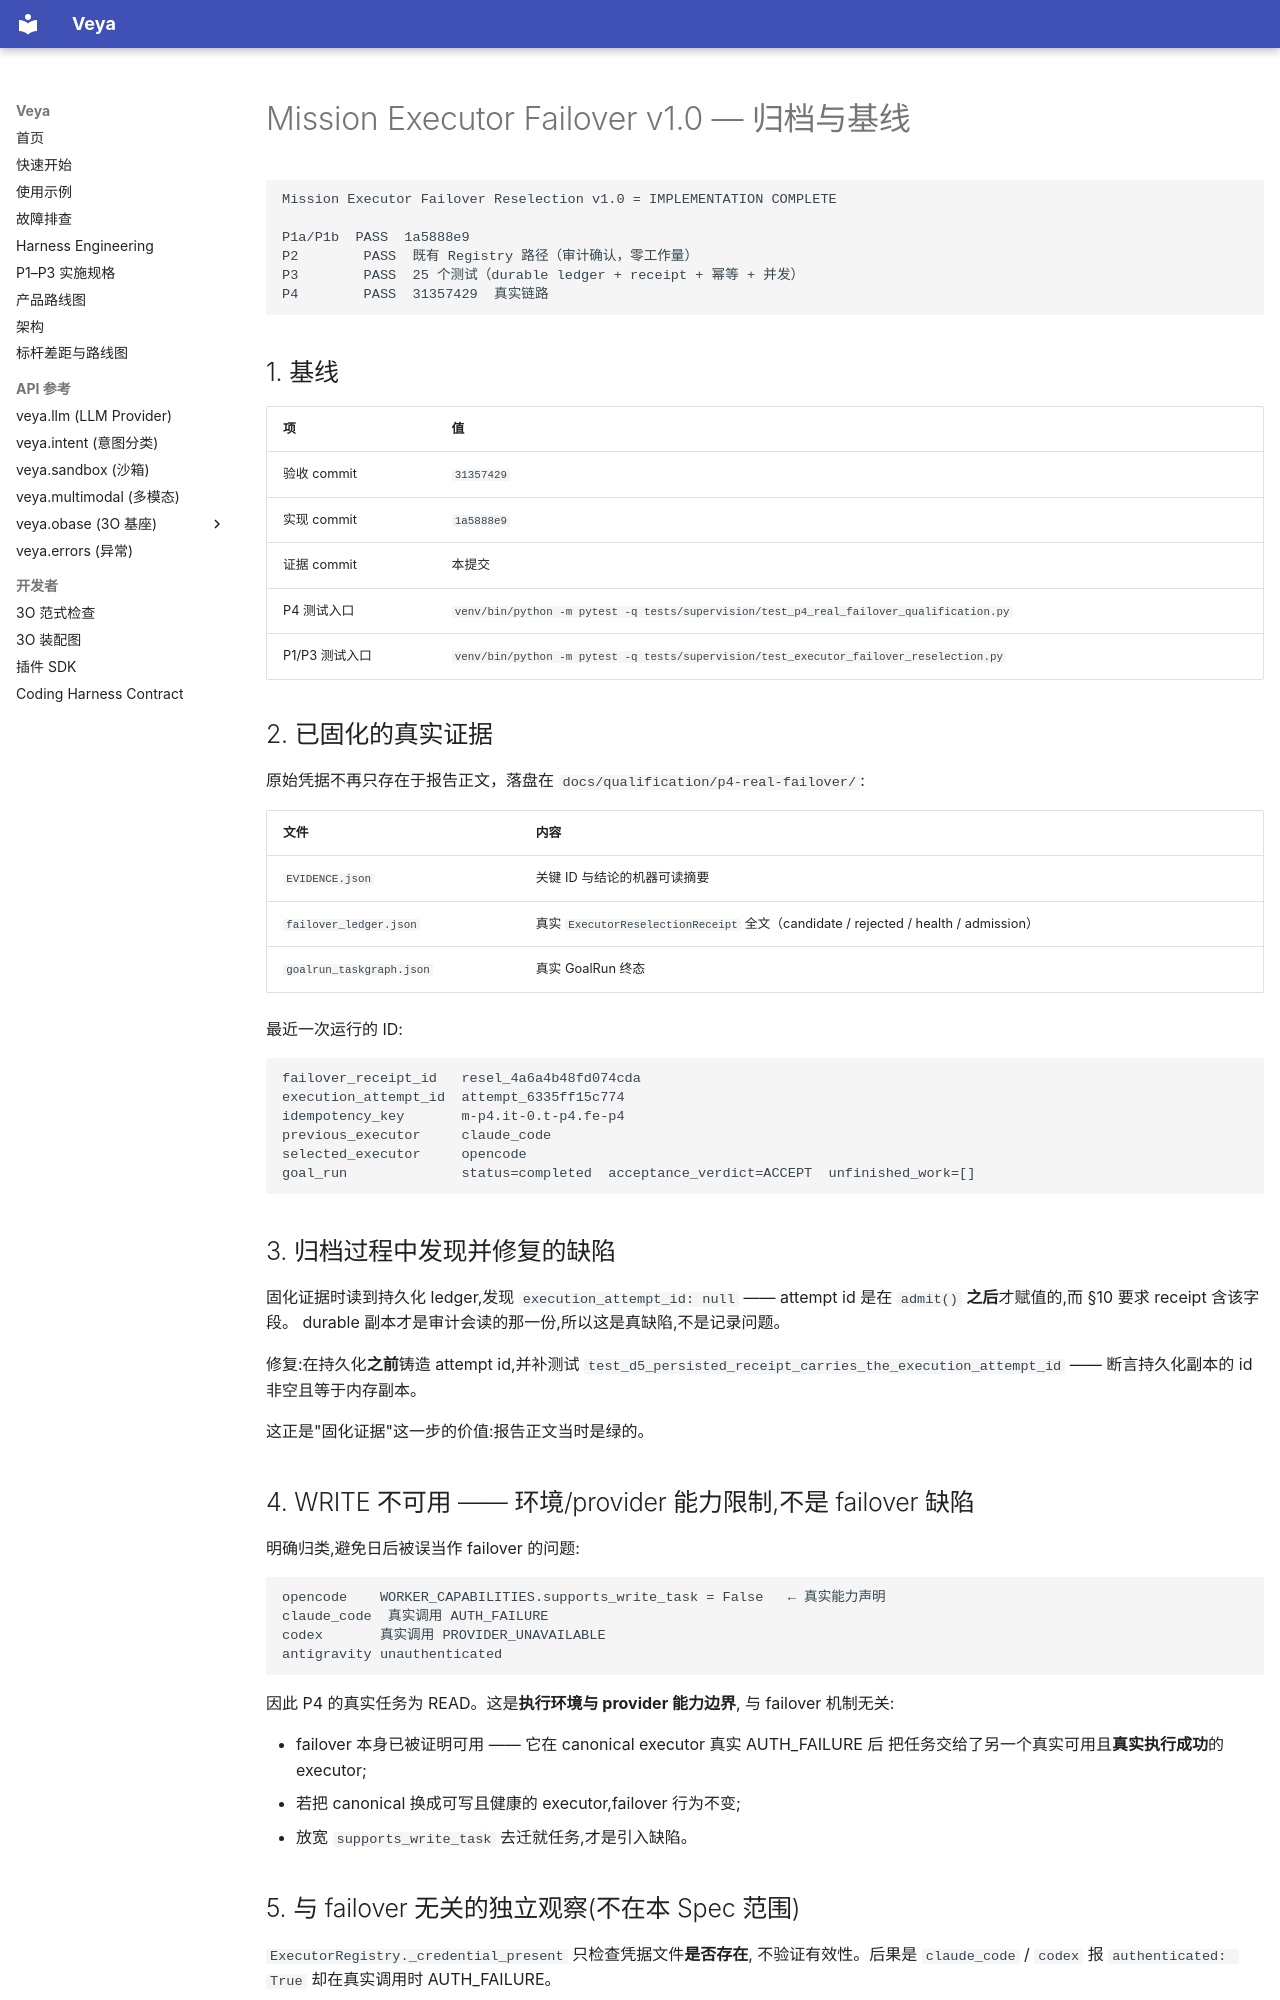

repository: soffy88/Veya · page: reports/MISSION_EXECUTOR_FAILOVER_ARCHIVE/index.html · generator: mkdocs

# Mission Executor Failover v1.0 — 归档与基线

```text
Mission Executor Failover Reselection v1.0 = IMPLEMENTATION COMPLETE

P1a/P1b  PASS  1a5888e9
P2        PASS  既有 Registry 路径（审计确认，零工作量）
P3        PASS  25 个测试（durable ledger + receipt + 幂等 + 并发）
P4        PASS  31357429  真实链路
```

## 1. 基线

| 项 | 值 |
|---|---|
| 验收 commit | `31357429` |
| 实现 commit | `1a5888e9` |
| 证据 commit | 本提交 |
| P4 测试入口 | `venv/bin/python -m pytest -q tests/supervision/test_p4_real_failover_qualification.py` |
| P1/P3 测试入口 | `venv/bin/python -m pytest -q tests/supervision/test_executor_failover_reselection.py` |

## 2. 已固化的真实证据

原始凭据不再只存在于报告正文，落盘在
`docs/qualification/p4-real-failover/`:

| 文件 | 内容 |
|---|---|
| `EVIDENCE.json` | 关键 ID 与结论的机器可读摘要 |
| `failover_ledger.json` | 真实 `ExecutorReselectionReceipt` 全文（candidate / rejected / health / admission） |
| `goalrun_taskgraph.json` | 真实 GoalRun 终态 |

最近一次运行的 ID:

```text
failover_receipt_id   resel_4a6a4b48fd074cda
execution_attempt_id  attempt_6335ff15c774
idempotency_key       m-p4.it-0.t-p4.fe-p4
previous_executor     claude_code
selected_executor     opencode
goal_run              status=completed  acceptance_verdict=ACCEPT  unfinished_work=[]
```

## 3. 归档过程中发现并修复的缺陷

固化证据时读到持久化 ledger,发现 `execution_attempt_id: null` ——
attempt id 是在 `admit()` **之后**才赋值的,而 §10 要求 receipt 含该字段。
durable 副本才是审计会读的那一份,所以这是真缺陷,不是记录问题。

修复:在持久化**之前**铸造 attempt id,并补测试
`test_d5_persisted_receipt_carries_the_execution_attempt_id`
—— 断言持久化副本的 id 非空且等于内存副本。

这正是"固化证据"这一步的价值:报告正文当时是绿的。

## 4. WRITE 不可用 —— 环境/provider 能力限制,不是 failover 缺陷

明确归类,避免日后被误当作 failover 的问题:

```text
opencode    WORKER_CAPABILITIES.supports_write_task = False   ← 真实能力声明
claude_code  真实调用 AUTH_FAILURE
codex       真实调用 PROVIDER_UNAVAILABLE
antigravity unauthenticated
```

因此 P4 的真实任务为 READ。这是**执行环境与 provider 能力边界**,
与 failover 机制无关:

* failover 本身已被证明可用 —— 它在 canonical executor 真实 AUTH_FAILURE 后
  把任务交给了另一个真实可用且**真实执行成功**的 executor;
* 若把 canonical 换成可写且健康的 executor,failover 行为不变;
* 放宽 `supports_write_task` 去迁就任务,才是引入缺陷。
